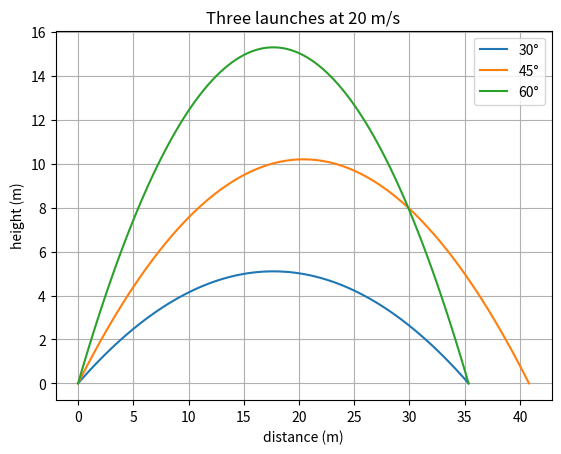

Source code (Python):
import numpy as np
import matplotlib.pyplot as plt

G = 9.8

def trajectory(speed, angle):
    """The x and y positions of a projectile, from launch to landing."""
    theta = np.radians(angle)
    vx = speed * np.cos(theta)
    vy = speed * np.sin(theta)
    t = np.linspace(0, 2 * vy / G, 100)
    x = vx * t
    y = vy * t - 0.5 * G * t**2
    return x, y

for angle in [30, 45, 60]:
    x, y = trajectory(20, angle)
    plt.plot(x, y, label=f"{angle}°")

plt.xlabel("distance (m)")
plt.ylabel("height (m)")
plt.title("Three launches at 20 m/s")
plt.legend()
plt.grid(True)
plt.show()
